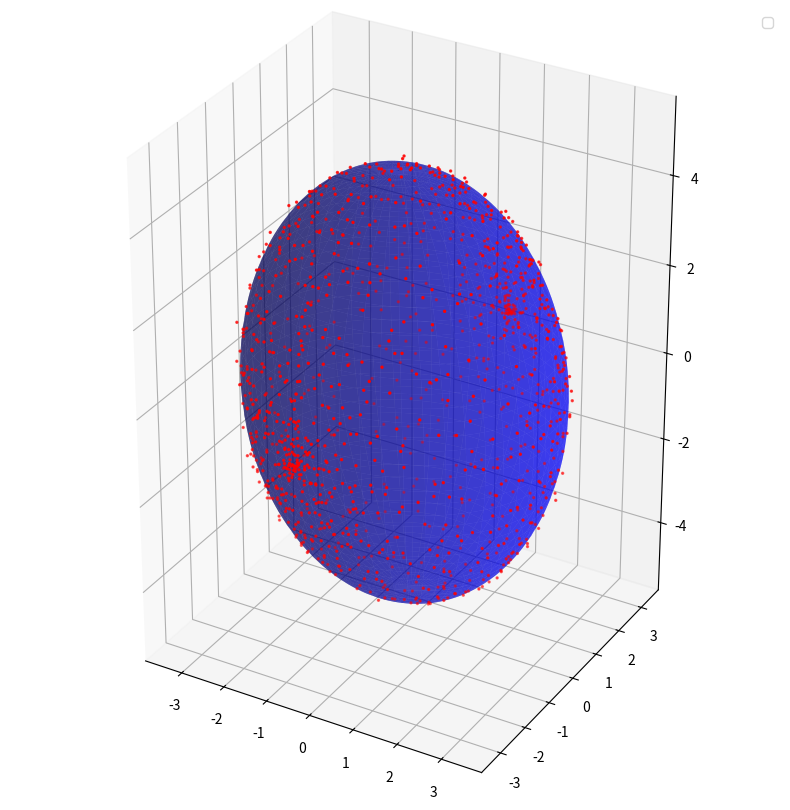

Here is the Python script that generated this plot:
import numpy as np
import scipy
import matplotlib.pyplot as plt
import scipy.linalg
from scipy.spatial.transform import Rotation

def euler_to_rotmat(phi,theta,psi):
    Rx=np.array([[1,0,0],
                 [0,np.cos(phi),-np.sin(phi)],
                 [0,np.sin(phi),np.cos(phi)]])
    Ry=np.array([[np.cos(theta),0,np.sin(theta)],
                 [0,1,0],
                 [-np.sin(theta),0,np.cos(theta)]])
    Rz=np.array([[np.cos(psi),-np.sin(psi),0],
                 [np.sin(psi),np.cos(psi),0],
                 [0,0,1]])
    return Rz@Ry@Rx


def generate_noised_ellipsoid():

    n=50

    phi=np.linspace(0,2*np.pi,n)
    theta=np.linspace(0,np.pi,n)
    phi,theta=np.meshgrid(phi,theta)

    xs=np.sin(theta)*np.cos(phi)
    ys=np.sin(theta)*np.sin(phi)
    zs=np.cos(theta)
    S=np.vstack((xs.ravel(),ys.ravel(),zs.ravel()))

    # = Rotation.from_euler("ZYX",[90, 45, 30], degrees=True).as_matrix()
    phi,theta,psi=np.pi*(2*np.random.random((3,))-1)
    R=euler_to_rotmat(phi,theta,psi)

    a,b,c=4*np.random.random((3,))+1
    M=R@np.diag([a,b,c])
    E=M@S

    x=E[0].reshape(-1,1)
    y=E[1].reshape(-1,1)
    z=E[2].reshape(-1,1)
    
    i=np.random.random((x.shape[0],))<=0.5
    x=x[i]
    y=y[i]
    z=z[i]
    print(x.shape)

    r=0.2
    x=x+r*(np.random.random(x.shape)-0.5)
    y=y+r*(np.random.random(x.shape)-0.5)
    z=z+r*(np.random.random(x.shape)-0.5)

    # fig = plt.figure(figsize=(10,10))
    # ax = fig.add_subplot(projection='3d')

    # # Plot raw data
    # ax.scatter(x,y,z,c="red",s=2)

    # ax.set_aspect('equal')
    # plt.show()

    return x,y,z

def ellipsoid_fitting(x,y,z):
    n=x.shape[0]
    D=np.hstack((x**2,y**2,z**2,x*y,y*z,z*x,x,y,z,np.ones((n,1))))
    S=D.T@D

    not_ellipsoid=True
    cnt=0
    while not_ellipsoid:
        cnt+=1

        alpha=2*np.random.random()-1
        beta=2*np.random.random()-1
        gamma=2*np.random.random()-1

        # Constraint: plane intersection => ellipse
        u=np.array([[1,0,alpha**2,0,0,alpha,0,0,0,0]]).T
        v=np.array([[0,1,beta**2,0,beta,0,0,0,0,0]]).T
        w=np.array([[0,0,2*alpha*beta,1,alpha,beta,0,0,0,0]]).T
        M=2*u@v.T+2*v@u.T-w@w.T

        eigvals, eigvecs = scipy.linalg.eig(S, M)
        idx = np.flatnonzero((eigvals > 0) * (eigvals!=np.inf))

        # print("Eigen values: ", eigvals)
        # print("Eigen vectors: ",eigvecs)
        # print(idx)

        phat=eigvecs[:,idx[0]]



        a,b,c,d,e,f,g,h,i,j=phat.flatten()

        Q=np.array([[a,d/2,f/2],
                    [d/2,b,e/2],
                    [f/2,e/2,c]])
        eigvals, eigvecs = scipy.linalg.eigh(Q)

        cond1=eigvals[0]*np.prod(eigvals)>0

        P=np.array([[a,d/2,f/2,g/2],
                    [d/2,b,e/2,h/2],
                    [f/2,e/2,c,i/2],
                    [g/2,h/2,i/2,j]])
        
        cond2=scipy.linalg.det(P)!=0

        if cond1 and cond2:
            not_ellipsoid=False
    #print("Number of random plans tested: ",cnt)

    # To insure A0 is positive definite and k is positive
    # in the expression (x-v).T @ A0 @ (x-v) = k
    # if np.all(eigvals<0):
    #     phat=-phat

    return phat

def extract_ellipsoid_params(p):
    a,b,c,d,e,f,g,h,i,j=p.flatten()

    A=np.array([[a,d/2,f/2],
                [d/2,b,e/2],
                [f/2,e/2,c]])
    b=np.array([[g,h,i]]).T

    A0=A
    v=-1/2*np.linalg.inv(A0)@b
    k=v.T@A0@v-j

    Ae=A0/k

    return Ae,v

def plot_ellipsoid(ax,M,t):

    # Plot estimation
    phi=np.linspace(0,2*np.pi,100)
    theta=np.linspace(0,np.pi,100)
    phi,theta=np.meshgrid(phi,theta)

    xs=np.sin(theta)*np.cos(phi)
    ys=np.sin(theta)*np.sin(phi)
    zs=np.cos(theta)

    S=np.vstack((xs.ravel(),ys.ravel(),zs.ravel()))
    E=M@S+t
    
    xe=E[0].reshape(xs.shape)
    ye=E[1].reshape(ys.shape)
    ze=E[2].reshape(zs.shape)

    ax.plot_surface(xe,ye,ze,color="blue",alpha=0.5)



def show_ellipsoid_fitting(x,y,z,M,t):

    fig = plt.figure(figsize=(10,10))
    ax = fig.add_subplot(projection='3d')

    # Plot raw data
    ax.scatter(x,y,z,c="red",s=2)

    # Plot ellipsoid
    plot_ellipsoid(ax,M,t)

    plt.legend()
    ax.set_aspect('equal')
    plt.show()

if __name__=="__main__":

    x,y,z=generate_noised_ellipsoid()
    phat=ellipsoid_fitting(x,y,z)
    Ae,v=extract_ellipsoid_params(phat)
    Tm=np.linalg.inv(scipy.linalg.sqrtm(Ae))
    show_ellipsoid_fitting(x,y,z,Tm,v)
